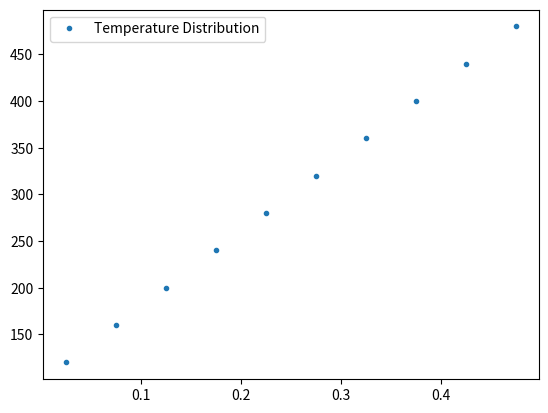

Generate this figure with matplotlib:
# Testing on lab PC
# Solves steady state diffusion equation with finite volume method
# (Versteeg & Malaskera). Example 4.1.

import numpy as np
import matplotlib.pyplot as plt

# Parameters
nx = 10      # Node points
L = 0.5      # Length of object [Cm]
k = 1000     # Conductivity  [W/mK]
A = 10**-2   # Cross sectional area
T_A = 100.0  # Left Boundary Temperature [c]
T_B = 500.0  # Right Boundary Temperature [c]

# Dependant parameters
dx = (L/nx)   # Constant nodal spacing

# Grid generation for FV
centroid_arr = np.linspace(dx/2, L-dx/2, nx)

# Initilize solution vectors
M = np.zeros((nx, nx), dtype=float)
B = np.zeros((nx, 1), dtype=float)

# Interior Nodes
a_W = A*k/dx
a_E = A*k/dx
a_P = a_W + a_E

for i in range(1, nx - 1):
    M[i, i-1] = -  a_W
    M[i, i] = a_P
    M[i, i+1] = -a_E

# Left Boundary Node
a_W = 0
a_E = A*k/dx
S_P = -2*A*k/dx
S_u = (2*A*k/dx)*T_A
a_P = a_W + a_E - S_P

M[0, 0] = a_P
M[0, 1] = - a_E
B[0] = S_u


# Right Boundary Node
a_W = A*k/dx
a_E = 0
S_P = -2*A*k/dx
S_u = (2*A*k/dx)*T_B
a_P = a_W + a_E - S_P

M[-1, -1] = a_W + a_E - S_P
M[-1, -2] = - a_W
B[-1] = S_u

# Solve system
T = np.linalg.solve(M, B)

# Plot
plt.plot(centroid_arr, T, '.', label="Temperature Distribution")
plt.legend()
plt.show()
